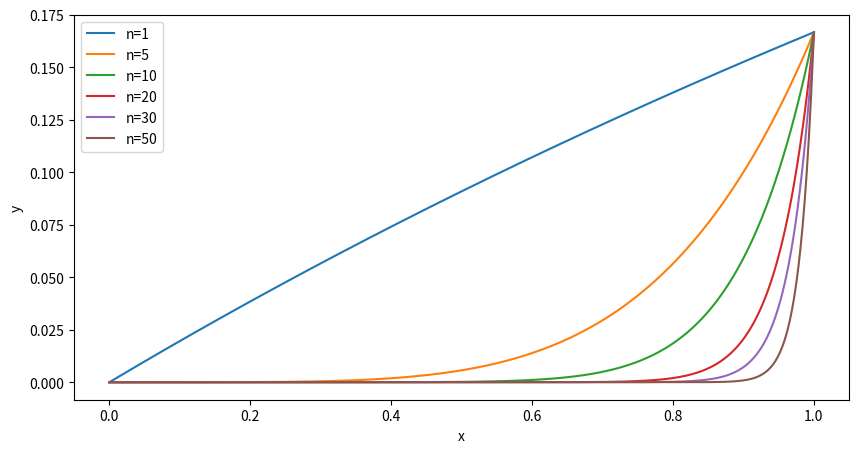

Generate this figure with matplotlib:
import numpy as np
import matplotlib.pyplot as plt

a = 5
n = np.array([1,5,10,20,30,50])
xdata = np.linspace(0,1, 1000)

y = lambda x, a, n: x**n/(x+a)


plt.figure(figsize=(10,5))

plt.xlabel('x')
plt.ylabel('y')

for it in n:
    plt.plot(xdata, y(xdata, a, it), label="n={}".format(it))

plt.legend()

plt.savefig('01-2a.png')
